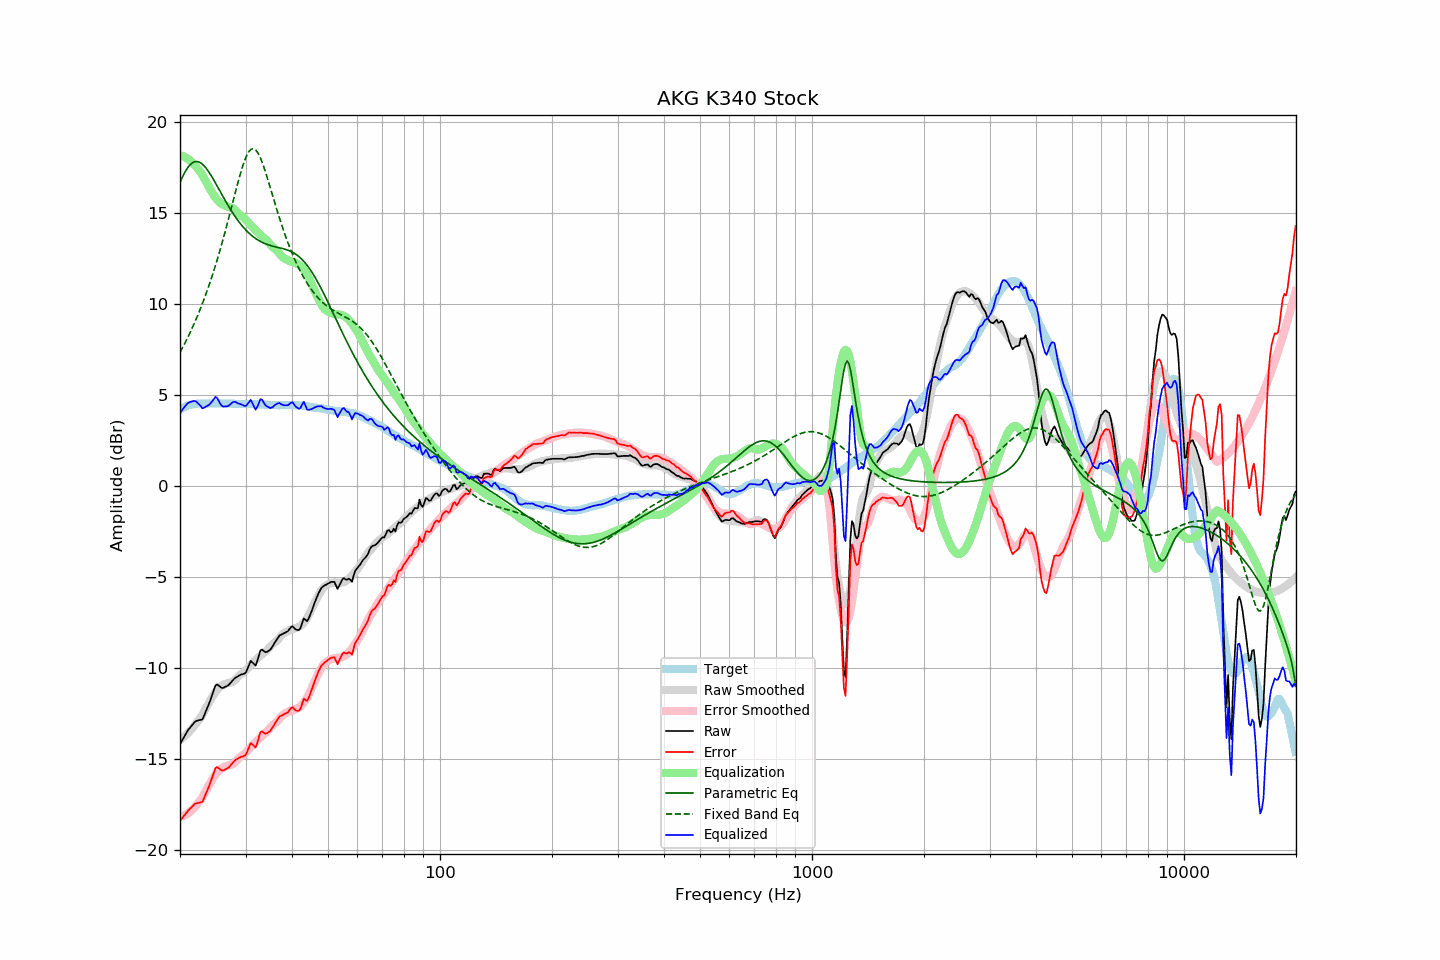

The table this chart was drawn from, first rows:
frequency, raw, error, smoothed, error_smoothed, equalization, parametric_eq, fixed_band_eq, equalized_raw, equalized_smoothed, target
20.00, -14.17, -18.38, -13.93, -18.17, 18.17, 16.68, 7.34, 4.01, 4.24, 4.21
20.20, -14.02, -18.28, -13.87, -18.15, 18.15, 16.88, 7.51, 4.13, 4.28, 4.26
20.40, -13.86, -18.17, -13.80, -18.12, 18.12, 17.06, 7.67, 4.26, 4.31, 4.31
20.61, -13.71, -18.05, -13.73, -18.07, 18.07, 17.23, 7.84, 4.36, 4.35, 4.34
20.81, -13.55, -17.94, -13.65, -18.02, 18.02, 17.38, 8.02, 4.48, 4.38, 4.39
21.02, -13.40, -17.83, -13.56, -17.97, 17.97, 17.51, 8.20, 4.57, 4.41, 4.43
21.23, -13.29, -17.74, -13.47, -17.90, 17.90, 17.62, 8.38, 4.61, 4.43, 4.45
21.44, -13.19, -17.66, -13.37, -17.82, 17.82, 17.71, 8.57, 4.64, 4.45, 4.47
21.66, -13.08, -17.57, -13.26, -17.74, 17.74, 17.77, 8.76, 4.66, 4.48, 4.49
21.87, -12.97, -17.47, -13.15, -17.65, 17.65, 17.81, 8.96, 4.68, 4.49, 4.50
22.09, -12.90, -17.42, -13.04, -17.55, 17.55, 17.83, 9.17, 4.65, 4.51, 4.52
22.31, -12.88, -17.41, -12.91, -17.44, 17.44, 17.82, 9.38, 4.56, 4.52, 4.53
22.54, -12.86, -17.39, -12.81, -17.34, 17.34, 17.79, 9.59, 4.48, 4.53, 4.53
22.76, -12.83, -17.36, -12.68, -17.21, 17.21, 17.74, 9.81, 4.39, 4.53, 4.53
22.99, -12.81, -17.33, -12.54, -17.07, 17.07, 17.68, 10.04, 4.26, 4.53, 4.52
23.22, -12.61, -17.13, -12.38, -16.92, 16.92, 17.59, 10.28, 4.31, 4.53, 4.52
23.45, -12.39, -16.91, -12.22, -16.75, 16.75, 17.49, 10.52, 4.37, 4.54, 4.52
23.69, -12.18, -16.71, -12.06, -16.59, 16.59, 17.37, 10.76, 4.41, 4.54, 4.53
23.92, -11.97, -16.50, -11.89, -16.43, 16.43, 17.25, 11.02, 4.46, 4.54, 4.53
24.16, -11.73, -16.26, -11.74, -16.27, 16.27, 17.11, 11.28, 4.55, 4.53, 4.53
24.40, -11.46, -16.01, -11.59, -16.12, 16.12, 16.97, 11.54, 4.66, 4.53, 4.54
24.65, -11.21, -15.74, -11.45, -15.98, 15.98, 16.81, 11.82, 4.77, 4.53, 4.53
24.89, -10.96, -15.49, -11.32, -15.85, 15.85, 16.66, 12.10, 4.89, 4.53, 4.53
25.14, -10.89, -15.42, -11.20, -15.74, 15.74, 16.50, 12.39, 4.85, 4.54, 4.53
25.39, -10.95, -15.49, -11.10, -15.64, 15.64, 16.34, 12.69, 4.69, 4.54, 4.54
25.65, -11.02, -15.56, -11.02, -15.56, 15.56, 16.18, 12.99, 4.54, 4.54, 4.54
25.91, -11.09, -15.62, -10.96, -15.50, 15.50, 16.02, 13.30, 4.41, 4.54, 4.53
26.16, -11.08, -15.61, -10.91, -15.45, 15.45, 15.86, 13.62, 4.37, 4.53, 4.53
26.43, -11.03, -15.56, -10.87, -15.41, 15.41, 15.71, 13.95, 4.38, 4.53, 4.53
26.69, -10.99, -15.52, -10.84, -15.37, 15.37, 15.55, 14.28, 4.38, 4.53, 4.53
26.96, -10.94, -15.47, -10.81, -15.34, 15.34, 15.40, 14.61, 4.40, 4.53, 4.53
27.23, -10.85, -15.38, -10.79, -15.32, 15.32, 15.26, 14.96, 4.47, 4.53, 4.53
27.50, -10.75, -15.28, -10.77, -15.30, 15.30, 15.11, 15.30, 4.55, 4.53, 4.53
27.77, -10.65, -15.17, -10.74, -15.26, 15.26, 14.98, 15.64, 4.61, 4.52, 4.52
28.05, -10.56, -15.08, -10.67, -15.19, 15.19, 14.84, 15.99, 4.63, 4.52, 4.52
28.33, -10.50, -15.01, -10.58, -15.10, 15.10, 14.71, 16.33, 4.60, 4.52, 4.51
28.62, -10.45, -14.96, -10.48, -15.00, 15.00, 14.59, 16.66, 4.55, 4.52, 4.51
28.90, -10.39, -14.91, -10.39, -14.91, 14.91, 14.47, 16.98, 4.52, 4.52, 4.52
29.19, -10.35, -14.86, -10.32, -14.84, 14.84, 14.36, 17.29, 4.49, 4.52, 4.51
29.48, -10.33, -14.85, -10.26, -14.78, 14.78, 14.26, 17.57, 4.45, 4.52, 4.52
29.78, -10.30, -14.81, -10.20, -14.71, 14.71, 14.16, 17.83, 4.41, 4.51, 4.51
30.08, -10.23, -14.75, -10.11, -14.63, 14.63, 14.06, 18.06, 4.40, 4.51, 4.52
30.38, -10.02, -14.53, -10.02, -14.53, 14.53, 13.97, 18.24, 4.51, 4.51, 4.51
30.68, -9.81, -14.32, -9.93, -14.44, 14.44, 13.89, 18.39, 4.63, 4.51, 4.51
30.99, -9.60, -14.11, -9.83, -14.34, 14.34, 13.81, 18.48, 4.74, 4.51, 4.51
31.30, -9.68, -14.18, -9.73, -14.24, 14.24, 13.73, 18.53, 4.56, 4.51, 4.50
31.61, -9.77, -14.27, -9.64, -14.15, 14.15, 13.66, 18.52, 4.38, 4.50, 4.50
31.93, -9.86, -14.36, -9.55, -14.05, 14.05, 13.60, 18.46, 4.20, 4.50, 4.50
32.24, -9.63, -14.13, -9.47, -13.97, 13.97, 13.54, 18.36, 4.33, 4.50, 4.49
32.57, -9.34, -13.83, -9.39, -13.88, 13.88, 13.49, 18.21, 4.54, 4.49, 4.49
32.89, -9.03, -13.52, -9.32, -13.80, 13.80, 13.44, 18.02, 4.78, 4.49, 4.49
33.22, -8.98, -13.46, -9.24, -13.73, 13.73, 13.39, 17.81, 4.75, 4.48, 4.48
33.55, -9.05, -13.53, -9.17, -13.65, 13.65, 13.35, 17.56, 4.60, 4.48, 4.48
33.89, -9.12, -13.59, -9.10, -13.57, 13.57, 13.31, 17.30, 4.46, 4.47, 4.47
34.23, -9.11, -13.58, -9.02, -13.49, 13.49, 13.28, 17.02, 4.38, 4.47, 4.47
34.57, -9.05, -13.51, -8.93, -13.40, 13.40, 13.25, 16.73, 4.35, 4.46, 4.46
34.92, -9.00, -13.46, -8.83, -13.29, 13.29, 13.22, 16.44, 4.29, 4.46, 4.46
35.27, -8.88, -13.33, -8.73, -13.19, 13.19, 13.20, 16.14, 4.31, 4.46, 4.45
35.62, -8.74, -13.19, -8.65, -13.11, 13.11, 13.17, 15.84, 4.37, 4.45, 4.45
35.97, -8.59, -13.04, -8.59, -13.04, 13.04, 13.15, 15.55, 4.45, 4.45, 4.45
... 635 more rows
